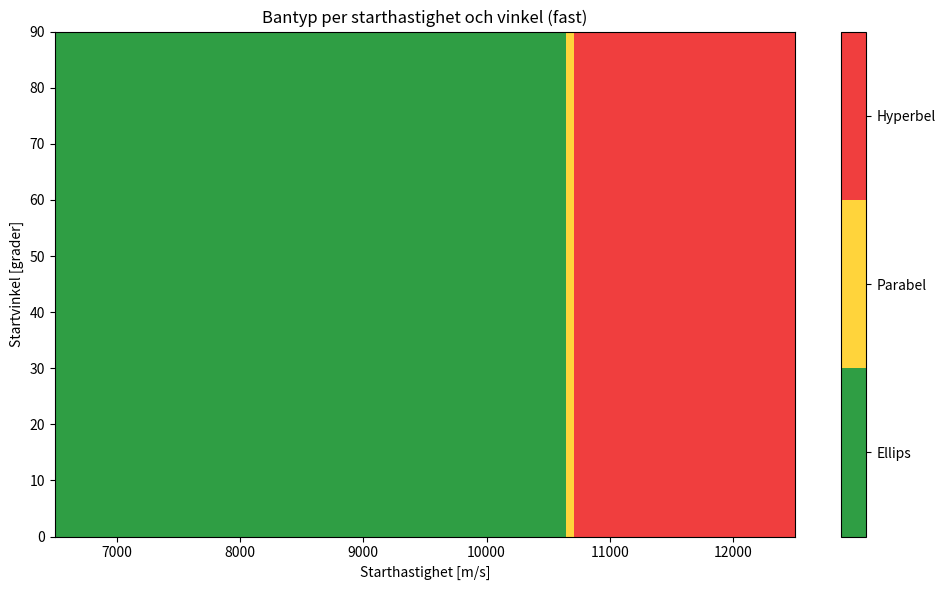

Reproduce this figure in Python.
"""Parameter sweep that classifies orbit types for different launch setups (fast or simulated)."""
from __future__ import annotations

import math
from pathlib import Path
import numpy as np
import matplotlib
matplotlib.use("Agg")
import matplotlib.pyplot as plt
from matplotlib.colors import ListedColormap

# ===========================
# PHYSICS CONSTANTS
# ===========================
G = 6.674e-11
M = 5.972e24
MU = G * M
EARTH_RADIUS = 6_371_000
R0 = np.array([7_000_000.0, 0.0])  # 7000 km orbit start distance

# ===========================
# SWEEP SETTINGS
# ===========================
SPEED_RANGE = (6_500.0, 12_500.0)   # m/s
ANGLE_RANGE = (0.0, math.pi / 2.0)  # radians
SPEED_POINTS = 300                  # horizontal resolution (x-axis)
ANGLE_POINTS = 20                   # vertical resolution (y-axis)

MODE = "fast"       # "fast" = analytical (1 sec), "simulated" = RK4 (slower)
DT = 1.0
MAX_STEPS = 5000
ESCAPE_RADIUS_FACTOR = 8.0

ENERGY_TOL = 3e5  # ±300 000 J/kg → synlig gul zon

FIGURES_DIR = Path("figures")

# ===========================
# PHYSICS HELPERS
# ===========================
def accel(r: np.ndarray) -> np.ndarray:
    rmag = math.hypot(r[0], r[1])
    return -MU * r / (rmag ** 3)

def rk4_step(r: np.ndarray, v: np.ndarray, dt: float) -> tuple[np.ndarray, np.ndarray]:
    a1 = accel(r); k1_r = v; k1_v = a1
    a2 = accel(r + 0.5 * dt * k1_r); k2_r = v + 0.5 * dt * k1_v; k2_v = a2
    a3 = accel(r + 0.5 * dt * k2_r); k3_r = v + 0.5 * dt * k2_v; k3_v = a3
    a4 = accel(r + dt * k3_r);      k4_r = v + dt * k3_v;      k4_v = a4
    r_next = r + (dt / 6.0) * (k1_r + 2*k2_r + 2*k3_r + k4_r)
    v_next = v + (dt / 6.0) * (k1_v + 2*k2_v + 2*k3_v + k4_v)
    return r_next, v_next

def energy_specific(r: np.ndarray, v: np.ndarray) -> float:
    rmag = math.hypot(r[0], r[1])
    vmag2 = v[0]**2 + v[1]**2
    return 0.5 * vmag2 - MU / rmag

# ===========================
# CLASSIFICATION
# ===========================
def classify_fast(speed: float) -> int:
    """Classify orbit type from start energy only."""
    eps0 = 0.5 * speed**2 - MU / np.linalg.norm(R0)
    if eps0 < -ENERGY_TOL:
        return 0  # Ellips
    elif eps0 > ENERGY_TOL:
        return 2  # Hyperbel
    else:
        return 1  # Parabel (inom ±ENERGY_TOL)

def classify_simulated(speed: float, angle_rad: float, escape_radius: float) -> int:
    """Numerical RK4 integration for classification."""
    r = R0.copy()
    v = np.array([speed * math.cos(angle_rad), speed * math.sin(angle_rad)])
    for _ in range(MAX_STEPS):
        r, v = rk4_step(r, v, DT)
        rmag = math.hypot(r[0], r[1])
        if rmag <= EARTH_RADIUS:
            return 0
        eps = energy_specific(r, v)
        if eps > 0.0 and rmag > escape_radius:
            return 2
    eps = energy_specific(r, v)
    if eps < -ENERGY_TOL:
        return 0
    elif eps > ENERGY_TOL:
        return 2
    else:
        return 1

# ===========================
# MAIN SWEEP
# ===========================
def run_sweep() -> tuple[np.ndarray, np.ndarray, np.ndarray]:
    speeds = np.linspace(*SPEED_RANGE, SPEED_POINTS)
    angles = np.linspace(*ANGLE_RANGE, ANGLE_POINTS)
    escape_radius = ESCAPE_RADIUS_FACTOR * np.linalg.norm(R0)
    results = np.zeros((angles.size, speeds.size), dtype=int)

    total = angles.size * speeds.size
    print(f"\n--- Kör parameter-svep ({MODE}) ---")
    print(f"Totalt {total} punkter ({SPEED_POINTS} hastigheter × {ANGLE_POINTS} vinklar)")

    processed = 0
    for i, angle in enumerate(angles):
        for j, speed in enumerate(speeds):
            if MODE == "fast":
                results[i, j] = classify_fast(speed)
            else:
                results[i, j] = classify_simulated(speed, angle, escape_radius)
            processed += 1
        if i % 2 == 0:
            pct = 100 * processed / total
            print(f"  {i+1}/{angles.size} rader klara ({pct:.1f}%)")

    return speeds, angles, results

# ===========================
# PLOTTNING
# ===========================
def plot_heatmap(speeds: np.ndarray, angles: np.ndarray, results: np.ndarray) -> None:
    FIGURES_DIR.mkdir(parents=True, exist_ok=True)
    cmap = ListedColormap(["#2f9e44", "#ffd43b", "#f03e3e"])  # green, yellow, red

    fig, ax = plt.subplots(figsize=(10, 6))
    extent = [speeds.min(), speeds.max(), math.degrees(angles.min()), math.degrees(angles.max())]
    im = ax.imshow(results, origin="lower", extent=extent, aspect="auto",
                   cmap=cmap, vmin=-0.5, vmax=2.5)
    cbar = fig.colorbar(im, ticks=[0,1,2])
    cbar.ax.set_yticklabels(["Ellips", "Parabel", "Hyperbel"])
    ax.set_xlabel("Starthastighet [m/s]")
    ax.set_ylabel("Startvinkel [grader]")
    ax.set_title(f"Bantyp per starthastighet och vinkel ({MODE})")
    fig.tight_layout()
    out = FIGURES_DIR / f"sweep_heatmap_{MODE}.png"
    fig.savefig(out, dpi=180)
    plt.close(fig)
    print(f"\n✅ Heatmap sparad till {out}")

# ===========================
# MAIN
# ===========================
def main() -> None:
    v_esc = math.sqrt(2 * MU / np.linalg.norm(R0))
    print(f"Flykthastighet vid {np.linalg.norm(R0)/1000:.0f} km: {v_esc:.2f} m/s")
    print(f"Energitolerans: ±{ENERGY_TOL:.1e} J/kg")
    speeds, angles, results = run_sweep()
    plot_heatmap(speeds, angles, results)

if __name__ == "__main__":
    main()
